pico-8 play session: hold → + tap 🅾, after a click and taps of 🅾, ❎, 🅾+❎, 🅾 in the second before t = 0

[t = 1 s] hold → ~1s, tap 🅾 ~2×
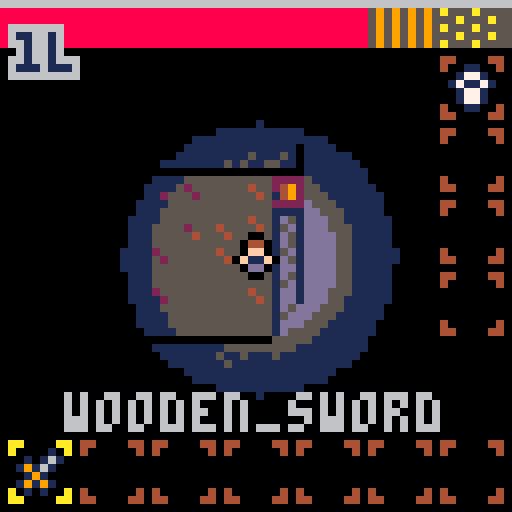
[t = 2 s] hold → ~2s, tap 🅾 ~4×
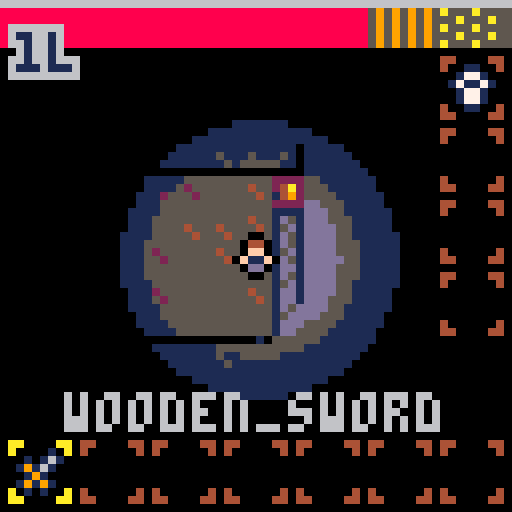
[t = 6 s] hold → ~6s, tap 🅾 ~10×
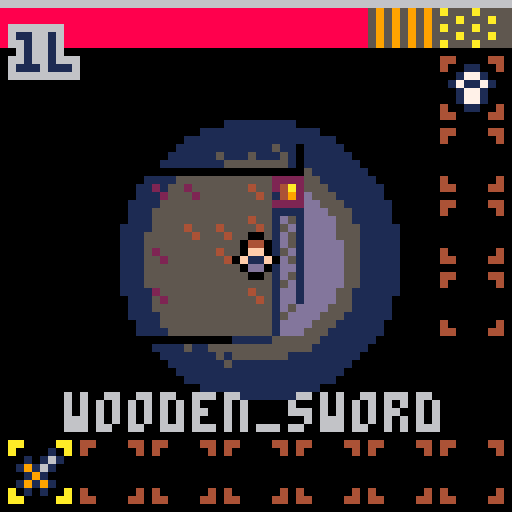
[t = 8 s] hold → ~8s, tap 🅾 ~14×
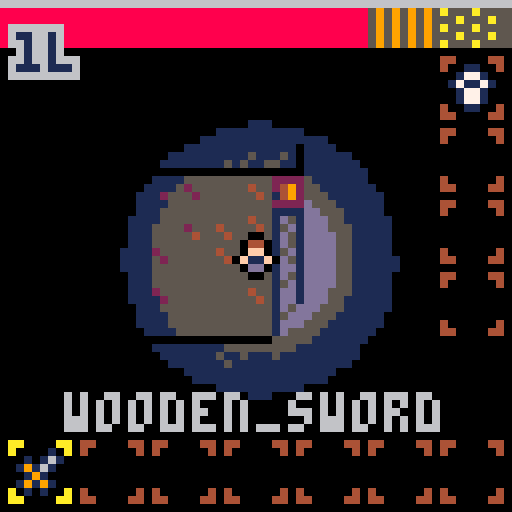

pico-8 cartridge
version 9
__lua__
-- lowrezjam17
-- by @egordorichev

-- sfx layout
-- 04 pickup
-- 05 hurt
-- 08 gameover
-- 09 drink potion
-- 10 level transition
-- 11 won!

cls()
poke(0x5f2c,3) -- set screen
-- to 64x64
music(0,1)
bp={0,1,2}
bp2={0,2,1}

function _init()
 pallete={}
 for i=1,7 do
  pallete[i]={}
  for j=0,15 do
   pallete[i][j]=sget(i,32+j)
  end
 end

 level=1
 won=false
 t=0
 t,shx,shy,cx,cy=0,0,0,0,0
 menu=true
 gameover=false
 objs=parse[[
to_update={},
collidable={},
enemy={},
items={},
chests={}
]]
 
 for i=0,4 do
  objs["to_draw"..i]={}
 end
 -- init game
 init_animations()
 init_items()
 init_enemies()
 player=new_player(generate())
 for i=1,7 do
  player.items[i]={nil,0}
 end
 player.items[1]={new_item("wooden_sword"),1}
 for i=1,4 do
  player.equpment[i]={nil,0}
 end
 player.equpment[1]={new_item("cloth_armor"),1}
 mvt=0
end

function _update()
 t+=1
 if menu then
  -- update menu
  if(btnp(5)) tin(function() menu=false end)
  return
 end
 -- update game
 if abs(shx)+abs(shy)<0.5 then
  shx,shy=0,0
 end
 shx*=-0.7
 shy*=-0.7
 if gameover then
  if(btn(5)) tin(function() _init() menu=false end)
 end
 if(tr) return
 
 -- update objects
 for obj in all(objs.to_update) do
  obj.update(obj)
 end
 mvt=max(0,mvt-1)
 
 if not gameover and player.health<=0 then
  sfx(8) 
  player.whiteframe=false 
  gameover=true 
  deregister(player)
  cls(7)
  flip()
  flip()
 end
end

tm=0

function _draw()
 tm+=1
 if(tr) return
 if menu then
	 for i=0,200 do
	  local x,y=rnd(64),rnd(64)
	  local d=sqrt(sqr(x-32)+sqr(y-36))
	  local ind=flr(d/8-t/20)%#bp+1
	  circ(x,y,1,(rnd()<0.5 and bp[ind] or bp2[ind]))
	 end
  -- draw menu
  textc("lowrez",10)
  textc("dungeon",20)
  if(t%30<20) text("press ❎",17,45)
  return
 end
 if won then
  for i=0,200 do
	  local x,y=rnd(64),rnd(64)
	  local d=sqrt(sqr(x-32)+sqr(y-36))
	  local ind=flr(d/8-t/20)%#bp+1
	  circ(x,y,1,(rnd()<0.5 and bp[ind] or bp2[ind]))
  end
	 textc("you won!",16)
	 textc("thanks for",40)
	 textc("playing!",50)
	 return
 end
 if(not tr) cls(13)
 
 camera(cx+shx,cy+shy)
 -- draw game
 map()
 draw_objects()
 camera(0,0)
 -- light mask
 local m=sin(t/100)*10
 for y=0,63 do
  local hm=rnd(0.1)-0.05
  for x=0,63 do
   local xx=x-32+hm
   local yy=y-32+hm
   local d=(xx)*(xx)+(yy)*(yy)-m
   if d>300 then
    pset(x,y,0)
   elseif d>100 then
    pset(x,y,pallete[flr((d-100)/50)+1][pget(x,y)])
   end
  end
 end
 -- draw ui
 rectfill(0,0,63,0,6)
 local ea=player.exp/player.max_exp*64
 if(ea>0) rectfill(0,0,ea,0,3)
 rectfill(0,1,63,5,5)
 local ha=player.health/player.max_health*9
 if ha>0 then 
  for i=0,ha-2 do
   print("█",i*7,1,8)
  end
  print("▥",ha*7-17,1,5)
  print("▥",ha*7-16,1,9)
  print("█",ha*7-9,1,5)
  print("░",ha*7-8,1,10)
 end
 text(player.level.."l",2,4,6)

 for i=0,6 do
  local it=player.items[i+1]
  if player.acit==i then 
	  spr(62,i*9+1,55)
	  printc(it[1] and it[1].name or "nothing",49,6) 
	 else
	  spr(63,i*9+1,55)
	 end
	 if it[1] then
	  local s,x,y=it[1].sp,i*9+3,57
	  allc(1)	
	  mspr(s,x-1,y)
	  mspr(s,x+1,y)
	  mspr(s,x,y-1)
	  mspr(s,x,y+1)
	  allc()	
	  mspr(s,x,y)
	 end
	 if it[2]>1 then
	   print(it[2],1+i*9+4,59,6)
	 end
 end
 for i=0,3 do
  local it=player.equpment[i+1]
	 spr(63,55,7+i*9)
	 if it[1] then
	  local s,x,y=it[1].sp,57,9+i*9
	  allc(1)	
	  mspr(s,x-1,y)
	  mspr(s,x+1,y)
	  mspr(s,x,y-1)
	  mspr(s,x,y+1)
	  allc()	
	  mspr(s,x,y)
	 end
 end
 if gameover then
  textc("gameover!",16)
  if(t%30<15) textc("❎ to retry ",40)
 end
end

--
-- game stuff
--

-- chests

function new_chest(x,y)
 return def([[
regs={to_draw1,collidable,chest}
]],{
  x=x*4,
  y=y*4,
  draw=draw_chest,
  hit=hit_chest
 })
end

function hit_chest(c)
 if(c.generated_loot) sfx(5) return
 sfx(4)
 c.generated_loot=true
 new_item(generate_chest_loot(),c.x,c.y,true)
end

function generate_chest_loot()
 local i=flr(rnd(#loot[level]-1))
 return loot[level][i+1]
end

function draw_chest(c)
 if(not can_see(flr(player.x/4),flr(player.y/4),flr(c.x/4),flr(c.y/4),false)) return
 local s=c.generated_loot and 15 or 14
 allc(0)
 mspr(s,c.x+1,c.y)
 mspr(s,c.x-1,c.y)
 mspr(s,c.x,c.y+1)
 mspr(s,c.x,c.y-1)
 allc()
 mspr(s,c.x,c.y)
end

-- creatures

function draw_animation(name,state,x,y,t,fl)
 local inf=anim_info[name][state]
 mspr(inf.sprites[flr(t/inf.dt)%#inf.sprites+1],
  x,y,fl or false)
end

function update_animation(c)
 c.animt+=0.01
end

function init_animations()
 anim_info=parse[[
player={
idle={
sprites={0},
dt=1
},
using={
sprites={0},
dt=1
},
moving={
sprites={32,33},
dt=0.05
}
},
rat={
idle={
sprites={128,129},
dt=0.08
}
},
skeleton={
idle={
sprites={224,225},
dt=0.05
}
},
fly={
idle={
sprites={192,193},
dt=0.05
}
},
crab={
idle={
sprites={160,161},
dt=0.05
}
}
]]
end

function draw_creature(c)
 local cs=can_see(flr(player.x/4),flr(player.y/4),flr(c.x/4),flr(c.y/4),mvt~=0)
 if c.name~="player" and c.far and cs then c.far=false end
 if not cs then return end
 allc(0)
 draw_animation(c.name,c.state,c.x-1,c.y,c.animt,c.flp)
 draw_animation(c.name,c.state,c.x+1,c.y,c.animt,c.flp)
 draw_animation(c.name,c.state,c.x,c.y-1,c.animt,c.flp)
 draw_animation(c.name,c.state,c.x,c.y+1,c.animt,c.flp)
 allc()
 if(c.whiteframe) allc(7)
 if(c.sc and not c.whiteframe) pal(3,c.sc)
 draw_animation(c.name,c.state,c.x,c.y,c.animt,c.flp)
 if(c.sc and not c.whiteframe) pal(3,3)
 if(c.whiteframe) allc()
end

-- players

function new_player(x,y)
 local scolors={8,9,3,1,2}
 return def([[
regs={to_draw2,to_update,collidable},
state=idle,
acit=0,
name=player,
health=20,
flp=false,
invt=0,
max_health=20,
exp=0,
max_exp=3,
animt=0,
items={},
equpment={},
vx=0,
vy=0,
level=1,
knock=0,
s=1
]],{
  x=x,
  y=y,
  draw=draw_player,
  update=update_player,
  hit=damage,
  sc=scolors[flr(rnd(#scolors))+1]
 })
end

function damage(en,am)
 sfx(5)
 for i=0,4+rnd(3) do
  new_particle(en.x,en.y,8)
 end
 local a=atan2(player.x-en.x,player.y-en.y)
 if en.invt<=0 then
  en.knock,en.whiteframe,en.invt=8,true,8
  local dmg,data=1,player.items[player.acit+1]
	 dmg=data[1].damage or 1
	 dmg=round((0.75+rnd(0.5))*dmg) 
	 en.health-=dmg
 end
 if en.health<0 then
  for i=0,5+rnd(3) do
   new_particle(en.x,en.y,6,3)
  end 
  if en.noeffect then
   shake_screen(1.5)
  else
   shake_screen(4)
  end
  player.exp+=en.exp
  if player.exp>=player.max_exp then
   player.exp=0
   player.level+=1
   player.max_exp=flr(player.max_exp*1.7) -- todo: better way to calc ➡️⬆️░☉➡️░☉
   local hc=flr(player.health*1.7)
   player.health+=hc
   player.max_health+=hc
   for i=0,9 do
    new_particle(player.x+2,player.y+2,11,3)
   end
  end
  if en.loot and chance(en.chance or 100) then
   new_item(en.loot,en.x,en.y,true)
  end
  deregister(en)
 else
  shake_screen(2)
 end
end

function draw_player(p,...)
 draw_creature(p,...)
 if p.state=="using" then
  local i=player.items[p.acit+1][1]
  local m=3*(p.flp and -1 or 1)
  local vm=p.animt>0.01 and 3 or 0
  spr(61,p.x-2+m,p.y-2,1,1,p.flp)
  local sp,x,y,f=i.sp,p.x+m,p.y-1+vm,p.animt>0.01
  allc(0)
  mspr(sp,x-1,y,p.flp,f)
  mspr(sp,x+1,y,p.flp,f)
  mspr(sp,x,y-1,p.flp,f)
  mspr(sp,x,y+1,p.flp,f)
  allc()
  mspr(sp,x,y,p.flp,f)
 end
end

function update_player(p)
 -- movement
 local ox,oy=p.x,p.y
 if btn(5) then
  if btnp(4) then
   local it=p.items[p.acit+1]
   if it[1] then
    it[2]-=1
    if it[2]==0 then
     it[1]=nil
    end
   end
  end
  if btnp(0) then
   p.acit-=1
   if(p.acit<0) p.acit=6
  end
  if btnp(1) then
   p.acit+=1
   if(p.acit>6) p.acit=0
  end
 else 
  if(btn(0)) p.x-=p.s p.flp=true
  if(btn(1)) p.x+=p.s p.flp=false
  p.x+=p.vx
  if(collide_map(p)) p.x=ox
  if(btn(2)) p.y-=p.s
  if(btn(3)) p.y+=p.s
  p.y+=p.vy
  if(collide_map(p)) p.y=oy
 end
 if mget(flr(p.x/4),flr(p.y/4))==2 then
  mset(flr(p.x/4),flr(p.y/4),3)
 elseif mget(flr(p.x/4+1),flr(p.y/4+1))==2 then
  mset(flr(p.x/4+1),flr(p.y/4+1),3)
 elseif mget(flr(p.x/4),flr(p.y/4))==34 or mget(flr(p.x/4+1),flr(p.y/4+1))==34 then
  level+=1
  if level==5 then
   tin(function() sfx(11) won=true end)
  else
   sfx(10)
   tin(function() p.x,p.y=generate() end)
  end
  return
 end
 if btnp(4) then
  local it=p.items[p.acit+1]
  if it[1] then
   p.used=it[1].use and it[1].use(it[1])
   p.state="using"
   p.animt=0
  end
 end
 p.vx*=0.8
 p.vy*=0.8
 if abs(p.vx)+abs(p.vy)<1 then
  p.vx,p.vy=0,0
 end
 if p.invt>0 then
  p.invt-=1
  if(p.invt==0) p.whiteframe=false
 end
 if p.state=="using" then
  -- hit objects
  if p.animt==0 then
   local hit={x=p.x,y=p.y,h=20,w=14}
   if p.flp then hit.x-=6 else hit.x+=6 end
   local list=all_collide_objgroup(hit,"collidable")
   for o in all(list) do
    if(o~=player) o:hit()
   end
  end
  -- animation
  if p.animt>0.02 then
    p.state="idle"
	   if p.used then
	    p.items[p.acit+1][2]-=1
	    if p.items[p.acit+1][2]==0 then
	     p.items[p.acit+1]={nil,0}
	    end
	   end
	   p.used=false
  end
 end
 -- anim
 if (p.x~=ox or p.y~=oy) and 
  (p.state=="idle" or p.state=="moving") then p.state="moving"
 elseif p.state=="moving" then p.state="idle" end
 update_animation(p)
 -- camera
 cx,cy=p.x-30,p.y-30
end

function all_collide_objgroup(obj,groupname)
 local list={}
 for obj2 in group(groupname) do
  if obj2~=obj and not obj2.hidden and collide(obj.x,obj.y,4,4,obj2.x,obj2.y,4,4) then
   add(list,obj2)
  end
 end
 return list
end

function group(name) return all(objs[name]) end

-- items

function new_item(name,x,y,r)
 local i=items[name] or _items[name]
 local it=merge(merge(parse[[
regs={to_draw1,items}
]],{
  name=name,
  x=x,
  y=y,
  draw=draw_item,
  dropped=r and true or false
 }),i)
 if(r) register(it)
 return it
end 

function draw_item(it)
 if not it.dropped or not can_see(flr(player.x/4),flr(player.y/4),flr(it.x/4),flr(it.y/4)) then return end
 if collide(it.x,it.y,4,4,
   player.x,player.y,4,4) then
  local slot=-1
  for i=1,#player.items do
   if player.items[i][1] and player.items[i][1].name==it.name then
    slot=i
    break
   end
  end
  if slot==-1 then
   for i=1,#player.items do
    if player.items[i][1]==nil then
     slot=i
     break
    end
   end
  end
  if slot~=-1 then
   it.dropped=false
   player.items[slot][1]=it
   player.items[slot][2]=player.items[slot][2] and player.items[slot][2]+1 or 1
   deregister(it)
   sfx(4)
  end
 end
 allc(0)
 local x,y=it.x,it.y
 mspr(it.sp,x-1,y)
 mspr(it.sp,x+1,y)
 mspr(it.sp,x,y-1)
 mspr(it.sp,x,y+1)
 allc()
 mspr(it.sp,it.x,it.y)
end

function init_items()
 _items=parse[[
wooden_sword={damage=1,sp=130},
iron_sword={damage=2,sp=196},
knife={damage=2,sp=192},
staff={damage=2,sp=226},
spear={damage=3,sp=227},
war_axe={damage=4,sp=228},
war_hammer={damage=5,sp=229},
healing_potion={effect=health,use=potion},
damage_potion={effect=damage,use=potion},
mindvision_potion={effect=mindvision,use=potion},
cloth_armor={defense=1,use=equip,sp=135},
leather_armor={defense=2,use=equip,sp=134},
mail_armor={defense=3,use=equip,sp=166},
scale_armor={defense=4,use=equip,sp=136},
plate_armor={defense=5,use=equip,sp=137},
ruby_ring={use=equip,sp=198}
]]
 items={}
 local uses={
  potion=drink_potion,
  equip=equip,
 }
 local potion_colors={131,132,133,162,163,164,165}
 local names={"green","cyan","yellow","red","blue","pink","purple"}
 for k,it in pairs(_items) do
  if it.use then
   if it.effect then
    local i=flr(rnd(#potion_colors))+1
    it.sp=potion_colors[i]
    it.name=names[i].."_potion"
    items[it.name]=it
    del(potion_colors,potion_colors[i])
    del(names,names[i])
   else
    items[k]=it
   end
   it.use=uses[it.use]
  end
 end
 
 -- comma after last elements is important!
 loot=parse[[
{
healing_potion,
iron_sword,
damage_potion,
mindvision_potion,
leather_armor,
},
{
healing_potion,
staff,
damage_potion,
spear,
mail_armor,
},
{
healing_potion,
war_axe,
scale_armor,
},
{
healing_potion,
plate_armor,
war_hammer,
},
{
healing_potion,
}
]]
end

function drink_potion(p)
 sfx(9)
 if p.effect=="health" then
  player.health=player.max_health
 elseif p.effect=="mindvision" then
  mvt=600
 elseif p.effect=="damage" then
  player.health-=player.max_health/2
  shake_screen(4)
 end
 return true
end

function swap_slot(it,a,b)
 local tmp=player.equpment[a]
 player.equpment[a]={it,1}
 player.items[b]=tmp
end

function equip(it)
 if it.defense then
  swap_slot(it,1,player.acit+1) 
 else
  for i=1,4 do
   if player.equpment[i][1]==nil then
    swap_slot(it,i,player.acit+1) 
    return false
   end
  end
  end
 return false
end

-- enemies

function init_enemies()
 enemies=parse[[rat={loot=healing_potion,chance=30,exp=1,damage=2,health=3,ai=rat},skeleton={exp=2,health=5,damage=3,ai=rat},fly={exp=3,health=10,damage=6,ai=fly},crab={exp=4,health=20,damage=8,ai=crab}]]
 local ais={
  rat=update_rat,
  fly=update_fly,
  crab=update_crab
 }
 for k,e in pairs(enemies) do
  e.ai=ais[e.ai]
 end
end

function new_enemy(name,x,y) 
 return merge(def([[
animt=%0.2,
state=idle,
knock=0,
far=true,
invt=0,
regs={to_update,enemy,to_draw2,collidable}
]],{
  name=name,
  x=x,
  y=y,
  draw=draw_creature,
  update=update_enemy,
  hit=damage
 }),enemies[name])
end

function update_enemy(e)
 update_animation(e)
 if e.far then return end
 if e.invt>0 then
  e.invt-=1
  if(e.invt<=0) e.whiteframe=false
 end
 local mx,my=e.ai(e,e.knock>0)
 local ox,oy=e.x,e.y
 if e.knock>0 then
  e.knock-=1
	 e.x-=mx
	 if(collide_map(e)) e.x=ox
	 e.y-=my
	 if(collide_map(e)) e.y=oy
  e.flp=mx>0.1
 else 
	 e.x+=mx
	 if(collide_map(e)) e.x=ox
	 e.y+=my
	 if(collide_map(e)) e.y=oy
  e.flp=mx<0.1
 end
 if mget(flr(e.x/4),flr(e.y/4))==2 then
  mset(flr(e.x/4),flr(e.y/4),3)
 end
 if player.invt==0 and collide(e.x,e.y,4,4,player.x,player.y,4,4) then
  sfx(5)
  shake_screen(2)
  local a=atan2(player.x-e.x,player.y-e.y)
  player.vx+=2*cos(a)
  player.vy+=2*sin(a) -- todo
  player.whiteframe=true
  player.invt=8
  player.health-=max(0,e.damage-get_eq_stat("defense"))
  for i=0,4+rnd(3) do
   new_particle(player.x,player.y,8)
  end
 end
end

function get_eq_stat(s)
 local n=0
 for i=1,4 do
  local it=player.equpment[i]
  if it[1] then
   n+=(it[1][s] and it[1][s] or 0)
  end
 end
 return n
end

-- ais

function update_rat(r)
 return mid(-0.5,0.5,player.x-r.x),
  mid(-0.5,0.5,player.y-r.y)
end

-- todo: other ➡️░⬆️◆➡️░
function update_fly(f,k)
 local s=k and 1 or 0.3+cos(t/30)/2
 return mid(-s,s,player.x-f.x),
  mid(-s,s,player.y-f.y)
end

function update_crab(c,k)
 local s=k and 1 or 0.3+cos(t/30)/4
 return mid(-0.5,0.5,player.x-c.x),
  mid(-0.5,0.5,player.y-c.y)
end

-- level gen

function generate()
 for e in all(objs.enemy) do
  deregister(e)
 end
 for c in all(objs.chest) do
  deregister(c)
 end
 local rectfilll=function(x1,y1,x2,y2,c)
  for xx=x1,x2 do
  for yy=y1,y2 do
   if type(c)=="table" then
    mset(xx,yy,c[flrnd(#c)+1])
   else mset(xx,yy,c) end
  end
  end
 end

 local x,y=48+flrnd(32),8+flrnd(16)
 local sx,sy,dirs,nrooms,dir=x,y,{{-1,0},{1,0},{0,-1},{0,1}},1,nil
 rectfilll(0,0,127,31,2)
 rectfilll(1,1,126,30,0)
 rectfilll(x-2,y-2,x+2,y+2,{4,5,6,7})

 while nrooms<32 do
  if chance(50) or not dir then
   dir=pick(dirs)
  end
  local px,py=x,y
  x+=dir[1]
  y+=dir[2]
  local c=mget(x,y)
  if c==2 then
   x=px
   y=py
   dir=nil
  elseif c==1 then
   x+=dir[1]
   y+=dir[2]
  elseif c==0 then
   local b=true
   local n=sgn(dir[1])*sgn(dir[2])
   for xx=-dir[2],dir[2]+2*dir[1],n do
   for yy=-dir[1],dir[1]+2*dir[2],n do
    b=b and mget(x+xx,y+yy)==0
   end
   end
   if b then
    mset(x,y,1)
    x+=dir[1]
    y+=dir[2]
    local ar,arr,arrr={x,y,x,y},{-1,-1,1,1},parse"0,0,0,0"
    repeat
     local n=flrnd(4)+1
     ar[n]+=arr[n]
     local b
     for xx=ar[1]-1,ar[3]+1 do
     for yy=ar[2]-1,ar[4]+1 do
      b=b or mget(xx,yy)>1
     end
     end
     if b or arrr[n]>5 then
      ar[n]-=arr[n]
      arr[n]=0
     end
     arrr[n]+=1     
     if chance(15) then
      arr[n]=0
     end   
     b=true
     for i=1,4 do b=b and arr[i]==0 end
    until b    
    rectfilll(ar[1],ar[2],
     ar[3],ar[4],{4,5,6,7})
    local en=generate_enemy()
    if en then
	    local x,y=
	     (ar[1]+1+flr(rnd(ar[3]-ar[1]-2)))*4+4,
	     (ar[2]+1+flr(rnd(ar[4]-ar[2]-2)))*4+4
	    if is_free(x/4-1,y/4-1) then
	     new_enemy(en,x,y)
	    end
	   end
	   nrooms+=1
   else
    x=px
    y=py
    dir=nil
   end
  end
 end
 local maaap={}
 for y=0,31 do
	 for x=0,127 do
	  local c,a,v=mget(x,y),y*128+x
	  if c==1 then v=3
	  elseif c<=2 then v=0
	  else v=c-2 end
	  maaap[a]=v
	 end
 end
 for y=0,31 do
	 for x=0,127 do
	  local a=y*128+x
	  local c=maaap[a]
	  if c==3 then
	   if maaap[a-1]==0 and maaap[a+1]==0 then
	    mset(x,y,2)
	   elseif maaap[a-128]==0 and maaap[a+128]==0 then
	    mset(x,y,2)
	   end
	  end
	 end
 end
 for y=0,31 do
  for x=0,127 do
  if(mget(x,y)==0) mset(x,y,flrnd(4)+8)
  end
 end
 local i=0 
 while not is_free(x1,y1) do
  i+=1
  if i>999 then return generate() end
  x1,y1=flrnd(4+116),flrnd(20)+5
 end
 mset(x1,y1,34)
 for j=0,2+flrnd(2) do
	 i=0 
  x1,y1=flrnd(4+116),flrnd(20)+5
	 while not is_free(x1,y1) do
	  i+=1
	  if i>999 then return generate() end
	  x1,y1=flrnd(4+116),flrnd(20)+5
	 end
	 new_chest(x1,y1+1)
 end
 return untile(sx-1,sy-1)-- ⧗░⬆️☉🅾️⧗░
end

function is_free(x,y)
 local t=mget(x,y)
 return t==5 or t==4 or t==6 or t==7
end

function generate_enemy()
 if(rnd()<0.1) return
 if level==1 then
  return "rat"
 elseif level==2 then
  return rnd()<0.1 and "rat" or "skeleton"
 elseif level==3 then 
  return rnd()<0.1 and "skeleton" or "fly"
 elseif level==4 then
  return rnd()<0.1 and "fly" or "crab"
 end
end

-- map function
local vr=30

function map()
 local sx,sy=flr(cx/4),flr(cy/4)
 for y=sy,sy+16 do
  for x=sx,sx+16 do
   local t=mget(x,y)
   if t~=0 then 
    if can_see(flr(player.x/4),flr(player.y/4),x,y) then
     mspr(t,x*4,y*4)
     if t>7 and t~=33 and t~=34 then
      local s=0
	     if(com(mget(x,y-1),t)) s+=1
	     if(com(mget(x+1,y),t)) s+=2
	     if(com(mget(x,y+1),t)) s+=4
	     if(com(mget(x-1,y),t)) s+=8
	     mspr(64+s,x*4,y*4)
	    end
    else
     mspr(12,x*4,y*4)
    end
   end
  end
 end
end

function com(a,b)
 if a==8 or a==9 or a==10 or a==11 or a==12 then
  return b==8 or b==9 or b==10 or b==11 or b==12
 end
 return false
end

-- light

function can_see(x0,y0,x1,y1,c)
 if (x0-x1)*(x0-x1)+
   (y0-y1)*(y0-y1)>vr then
		return false
 end
 if(c) return true
 
 dx=abs(x0-x1)
	dy=abs(y0-y1)
	sx=x0<x1 and 1 or -1
	sy=y0<y1 and 1 or -1
	err=dx-dy
	fnd=false
	while true do
		if(fnd) return false
		local t=mget(x0,y0)
		if(t==2 or fget(tmspr(t),0)) fnd=true
		if(x0==x1 and y0==y1) break
		e2=err*2
		
		if e2>-dx then
			err-=dy
			x0+=sx
  end

		if e2<dx then
			err+=dx
			y0+=sy
		end
	end
 
	return true
end

--
-- engine
--

function in_box(x,y,x1,y1,x2,y2)
 return x>=x1 and x<x2 and y>=y1 and y<y2
end
	
function rnd128() return rnd(128) end
function flrnd(a) return flr(rnd(a)) end
function pick(ar,k) k=k or #ar return ar[flr(rnd(k))+1] end

function dist(x1,y1,x2,y2) return sqrt(sqr(x2-x1)+sqr(y2-y1)) end

function tile(x,y) return flr(x/8),flr(y/8) end
function untile(x,y) return x*4+4,y*4+4 end

function ceil(a) return flr(a+0x.ffff) end
function round(a) return flr(a+0.5) end
function lerp(a,b,i) return (1-i)*a+i*b end
function clamp(a,mi,ma) return min(max(a,mi),ma) end
function sqr(a) return a*a end


-- random

function rm(a,b)
 if a>b then a,b=b,a end 
 return flr(a+rnd(b-a))
end

function chance(a) return rnd(100)<a end

-- graphics

function allc(c)
 for i=0,15 do
  pal(i,c or i)
 end
end

function new_particle(x,y,c,r,vx,vy,t)
 return def([[
regs={to_draw4}
]],{
  x=x,
  y=y,
  t=t or 20,
  r=r,
  c=c or 10,
  vx=vx or rnd(1)-0.5,
  vy=vy or rnd(1)-0.5,
  draw=draw_particle
 })
end

function draw_particle(p)
 p.t-=1
 if p.r then
  p.r-=0.1
  if p.r<=0 then
   deregister(p)
  end
 else
  if p.t==0 then
   deregister(p)
  end
 end
 p.x+=p.vx
 p.y+=p.vy
 p.vx*=0.9
 p.vy*=0.9
 circfill(p.x,p.y,p.r or 0,p.c)
end
function mspr(i,x,y,fl,f)
 sspr(i%32*4,flr(i/32)*4,4,4,x,y,4,4,fl,f)
end

function tmspr(i)
 if i<32 then return i/2 else return flr(i/4) end
end

function tin(f)
 tr=true
 for i=0,16 do
  _draw()
  circfill(32,32,i*4,0)
  flip()
 end
 cls()
 if(f) f()
 cls()
 flip()
 flip()
 flip()
 tr=false
 for i=16,0,-1 do
  _draw()
  circfill(32,32,i*4,0)
  flip()
 end
end

function shake_screen(am)
 local a=rnd()
 shx=am*cos(a or 1)
 shy=am*sin(a or 1)
end

function printc(s,y,c)
 print(s,32-#s*2,y,c)
end

-- could be done better
-- with rectfill()
function text(s,x,y,c)
 for ty=y+1,y-1,-1 do
  for tx=x-1,x+1 do
   print(s,tx,ty,c or 7)
  end
 end
 print(s,x,y,1)
end

function textc(s,y,c) text(s,32-#s*2,y,c) end

-- collisions

function collide(x1,y1,w1,h1,
  x2,y2,w2,h2)
 return x1<x2+w2 and
  x2<x1+w1 and
  y1<y2+h2 and
  y2<y1+h1
end

-- ~70 tokens
function collide_map(o)
 local x1=flr(o.x/4)
 local y1=flr(o.y/4)
 local x2=flr((o.x+3)/4)
 local y2=flr((o.y+3)/4)
 local a=fget(tmspr(mget(x1,y1)),0)
 local b=fget(tmspr(mget(x1,y2)),0)
 local c=fget(tmspr(mget(x2,y2)),0)
 local d=fget(tmspr(mget(x2,y1)),0)
 return a or b or c or d
end

-- objects
function draw_objects()
 for i=0,4 do
  local dobjs=objs["to_draw"..i]
  -- sort by y
  for i=2,#dobjs do
   if dobjs[i-1].y>dobjs[i].y then
    local k=i
    while(k>1 and dobjs[k-1].y>dobjs[k].y) do
     local s=dobjs[k]
     dobjs[k],dobjs[k-1]=dobjs[k-1],s
     k-=1
    end
   end
  end 
  for obj in all(dobjs) do
   if not obj.hidden then
    obj.draw(obj)
   end
  end
 end
end

function register(o)
 for r in all(o.regs) do
  add(objs[r],o)
 end
end

function deregister(o)
 for r in all(o.regs) do
  del(objs[r],o)
 end
end

-- string tricks 
-- ~300 tokens
nums={}
for i=0,9 do nums[""..i]=true end
function parse(str,ar)
 local c,lc,ar,field=1,1,{}
 
 while c<=#str do
  local char=sub(str,c,c)
  
  if char=='{' then
   local sc,k=c+1,0
   while sub(str,c,c)~='}' or k>1 do
    char=sub(str,c,c)
    if char=='{' then k+=1
    elseif char=='}' then k-=1 end
    c+=1
   end
   local v=parse(sub(str,sc,c-1))
   if field then
    ar[field]=v
   else
    add(ar,v)
   end
   lc=c+2
   c+=1
  elseif char=='=' then
   field,lc=sub(str,lc,c-1),c+1
  elseif char==',' or c==#str then
   if c==#str then c+=1 end
   local v,vb=sub(str,lc,c-1),sub(str,lc+1,c-1)
   local fc=sub(v,1,1)
   if nums[fc] then v=v*1
   elseif fc=='%' then v=rnd(vb)
   elseif v=='true' then v=true
   elseif v=='false' then v=false
   end
   
   if field then
    if nums[sub(field,1,1)] then field=field*1 end
    ar[field]=v
   else
    add(ar,v)
   end
   
   field,lc=nil,c+1
  elseif char=='\n' then
   lc+=1
  end
  c+=1
 end
 
 return ar
end

function merge(a,b)
 for k,v in pairs(b) do
  a[k]=v
 end
 return a
end

function def(s,m,r)
 local o=merge(parse(s),m)
 if(not r) register(o)
 return o
end
__gfx__
044055552222555255555555555555555d5ddddd5d5ddddddddd0000024024440000000000000000000000000000000000000000000000000000000000000000
0ff0555524a255525455555555555555d5ddd5ddd5dddd5ddddd0000244456660000000000000000000000000000000000000000000000000000000000000000
f33f55551492555255455555555554555ddd5dd5dd5dd5dddddd0000299424440000000000000000000000000000000000000000000000000000000000000000
0dd05555222255525555555555555545dddddddddddddd5ddddd0000244424440000000000000000000000000000000000000000000000000000000000000000
0440044046664ddd0000000000000000000000000000000000000000000000000000000000000000000000000000000000000000000000000000000000000000
0ff00ff01ddd16660000000000000000000000000000000000000000000000000000000000000000000000000000000000000000000000000000000000000000
f33ff33f46664ddd0000000000000000000000000000000000000000000000000000000000000000000000000000000000000000000000000000000000000000
0d0000d01ddd16660000000000000000000000000000000000000000000000000000000000000000000000000000000000000000000000000000000000000000
11111001111110001111100111111000111100011111000011110001111100000000000000000000000000000000000000000000000000000000000000000000
10011001100010001001100110001000000100010000000000010001000000000000000000000000000000000000000000000000000000000000000000000000
10011001100010001001100110001000000100010000000000010001000000000000000000000000000000000000000000000000000000000000000000000000
11111111111111111001100110001000111111111111111100010001000000000000000000000000000000000000000000000000000000000000000000000000
00000000000000000000000000000000000000000000000000000000000000000000000000000000000000000000000000000000000000000000000000000000
00000000000000000000000000000000000000000000000000000000000000000000000000000000000000000000000000000000000000000000000000000000
00000000000000000000000000000000000000000000000000000000000000000000000000000000000000000000000000000000000000000000000000000000
00000000000000000000000000000000000000000000000000000000000000000000000000000000000000000000000000000000000000000000000000000000
00d600d600066660666066600440077009900dd00000000000000000000000000000000000000000000000000000000000000000000000000000000000000000
0d660d669060060006000600444471179339dccd0000000000000000000000000000000000000000000000000000000000000000000000000000000000000000
0eddeedd09003bb0dcc049900440077009900cc00000000000000000000000000000000000000000000000000000000000000000000000000000000000000000
e000000090903bb0dcc049900440077003300dd00000000000000000000000000000000000000000000000000000000000000000000000000000000000000000
80088008666066606660666006500440660077000000000000000000000000000000000000000000000000000000000000000000000000000000000000000000
6e8e6e8e060006000600060065654444566657660000000000000000000000000000000000000000000000000000000000000000000000000000000000000000
0ee00ee02880d1102ee0122006500440550566060000000000000000000000000000000000000000000000000000000000000000000000000000000000000000
080880802880d1102ee0122005600440000000000000000000000000000000000000000000000000000000000000000000000000000000000000000000000000
08080808000666660006000608000300aa000090000000000000000000000000000000000000000000000000000000000000000000007000aa0000aa44000044
6336033000606006506090600900090099aa0944000000000000000000000000000000000000000000000000000000000000000000000700a000000a40000004
03306336040066660600090090909090990994400000000000000000000000000000000000000000000000000000000000000000000000700000000000000000
00000000400066664050909009000900000004000000000000000000000000000000000000000000000000000000000000000000000000700000000000000000
0660066000060006990009900700010000e800540000000000000000000000000000000000000000000000000000000000000000000000070000000000000000
06700670004000489440099909000900e88854440000000000000000000000000000000000000000000000000000000000000000000000070000000000000000
7767776704000400044904999090909087804740000000000000000000000000000000000000000000000000000000000000000000000770a000000a40000004
0600007060004000409940000900090088804440000000000000000000000000000000000000000000000000000000000000000000000770aa0000aa44000044
00000000888888880000000000000000000000000000000000000000000000000000000000000000000000000000000000000000000000000000000000000000
10000000888888880000000000000000000000000000000000000000000000000000000000000000000000000000000000000000000000000000000000000000
22211000888888880000000000000000000000000000000000000000000000000000000000000000000000000000000000000000000000000000000000000000
33311000888888880000000000000000000000000000000000000000000000000000000000000000000000000000000000000000000000000000000000000000
42221000888888880000000000000000000000000000000000000000000000000000000000000000000000000000000000000000000000000000000000000000
55511000888888880000000000000000000000000000000000000000000000000000000000000000000000000000000000000000000000000000000000000000
65551000888888880000000000000000000000000000000000000000000000000000000000000000000000000000000000000000000000000000000000000000
76551000888888880000000000000000000000000000000000000000000000000000000000000000000000000000000000000000000000000000000000000000
82111000000000000000000000000000000000000000000000000000000000000000000000000000000000000000000000000000000000000000000000000000
94211000000000000000000000000000000000000000000000000000000000000000000000000000000000000000000000000000000000000000000000000000
a9421000000000000000000000000000000000000000000000000000000000000000000000000000000000000000000000000000000000000000000000000000
b3111000000000000000000000000000000000000000000000000000000000000000000000000000000000000000000000000000000000000000000000000000
cd511000000000000000000000000000000000000000000000000000000000000000000000000000000000000000000000000000000000000000000000000000
d5111000000000000000000000000000000000000000000000000000000000000000000000000000000000000000000000000000000000000000000000000000
e4211000000000000000000000000000000000000000000000000000000000000000000000000000000000000000000000000000000000000000000000000000
f9421000000000000000000000000000000000000000000000000000000000000000000000000000000000000000000000000000000000000000000000000000
00000000000000000000000000000000000000000000000000000000000000000000000000000000000000000000000000000000000000000000000000000000
00000000000000000000000000000000000000000000000000000000000000000000000000000000000000000000000000000000000000000000000000000000
00000000000000000000000000000000000000000000000000000000000000000000000000000000000000000000000000000000000000000000000000000000
00000000000000000000000000000000000000000000000000000000000000000000000000000000000000000000000000000000000000000000000000000000
00000000000000000000000000000000000000000000000000000000000000000000000000000000000000000000000000000000000000000000000000000000
00000000000000000000000000000000000000000000000000000000000000000000000000000000000000000000000000000000000000000000000000000000
00000000000000000000000000000000000000000000000000000000000000000000000000000000000000000000000000000000000000000000000000000000
00000000000000000000000000000000000000000000000000000000000000000000000000000000000000000000000000000000000000000000000000000000
00000000000000000000000000000000000000000000000000000000000000000000000000000000000000000000000000000000000000000000000000000000
00000000000000000000000000000000000000000000000000000000000000000000000000000000000000000000000000000000000000000000000000000000
00000000000000000000000000000000000000000000000000000000000000000000000000000000000000000000000000000000000000000000000000000000
00000000000000000000000000000000000000000000000000000000000000000000000000000000000000000000000000000000000000000000000000000000
00000000000000000000000000000000000000000000000000000000000000000000000000000000000000000000000000000000000000000000000000000000
00000000000000000000000000000000000000000000000000000000000000000000000000000000000000000000000000000000000000000000000000000000
00000000000000000000000000000000000000000000000000000000000000000000000000000000000000000000000000000000000000000000000000000000
00000000000000000000000000000000000000000000000000000000000000000000000000000000000000000000000000000000000000000000000000000000
00000000000000000000000000000000000000000000000000000000000000000000000000000000000000000000000000000000000000000000000000000000
00000000000000000000000000000000000000000000000000000000000000000000000000000000000000000000000000000000000000000000000000000000
00000000000000000000000000000000000000000000000000000000000000000000000000000000000000000000000000000000000000000000000000000000
00000000000000000000000000000000000000000000000000000000000000000000000000000000000000000000000000000000000000000000000000000000
00000000000000000000000000000000000000000000000000000000000000000000000000000000000000000000000000000000000000000000000000000000
00000000000000000000000000000000000000000000000000000000000000000000000000000000000000000000000000000000000000000000000000000000
00000000000000000000000000000000000000000000000000000000000000000000000000000000000000000000000000000000000000000000000000000000
00000000000000000000000000000000000000000000000000000000000000000000000000000000000000000000000000000000000000000000000000000000
00000000000000000000000000000000000000000000000000000000000000000000000000000000000000000000000000000000000000000000000000000000
00000000000000000000000000000000000000000000000000000000000000000000000000000000000000000000000000000000000000000000000000000000
00000000000000000000000000000000000000000000000000000000000000000000000000000000000000000000000000000000000000000000000000000000
00000000000000000000000000000000000000000000000000000000000000000000000000000000000000000000000000000000000000000000000000000000
00000000000000000000000000000000000000000000000000000000000000000000000000000000000000000000000000000000000000000000000000000000
00000000000000000000000000000000000000000000000000000000000000000000000000000000000000000000000000000000000000000000000000000000
00000000000000000000000000000000000000000000000000000000000000000000000000000000000000000000000000000000000000000000000000000000
00000000000000000000000000000000000000000000000000000000000000000000000000000000000000000000000000000000000000000000000000000000
00000000000000000000000000000000000000000000000000000000000000000000000000000000000000000000000000000000000000000000000000000000
00000000000000000000000000000000000000000000000000000000000000000000000000000000000000000000000000000000000000000000000000000000
00000000000000000000000000000000000000000000000000000000000000000000000000000000000000000000000000000000000000000000000000000000
00000000000000000000000000000000000000000000000000000000000000000000000000000000000000000000000000000000000000000000000000000000
00000000000000000000000000000000000000000000000000000000000000000000000000000000000000000000000000000000000000000000000000000000
00000000000000000000000000000000000000000000000000000000000000000000000000000000000000000000000000000000000000000000000000000000
00000000000000000000000000000000000000000000000000000000000000000000000000000000000000000000000000000000000000000000000000000000
00000000000000000000000000000000000000000000000000000000000000000000000000000000000000000000000000000000000000000000000000000000
00000000000000000000000000000000000000000000000000000000000000000000000000000000000000000000000000000000000000000000000000000000
00000000000000000000000000000000000000000000000000000000000000000000000000000000000000000000000000000000000000000000000000000000
00000000000000000000000000000000000000000000000000000000000000000000000000000000000000000000000000000000000000000000000000000000
00000000000000000000000000000000000000000000000000000000000000000000000000000000000000000000000000000000000000000000000000000000
00000000000000000000000000000000000000000000000000000000000000000000000000000000000000000000000000000000000000000000000000000000
00000000000000000000000000000000000000000000000000000000000000000000000000000000000000000000000000000000000000000000000000000000
00000000000000000000000000000000000000000000000000000000000000000000000000000000000000000000000000000000000000000000000000000000
00000000000000000000000000000000000000000000000000000000000000000000000000000000000000000000000000000000000000000000000000000000
00000000000000000000000000000000000000000000000000000000000000000000000000000000000000000000000000000000000000000000000000000000
00000000000000000000000000000000000000000000000000000000000000000000000000000000000000000000000000000000000000000000000000000000
00000000000000000000000000000000000000000000000000000000000000000000000000000000000000000000000000000000000000000000000000000000
00000000000000000000000000000000000000000000000000000000000000000000000000000000000000000000000000000000000000000000000000000000
00000000000000000000000000000000000000000000000000000000000000000000000000000000000000000000000000000000000000000000000000000000
00000000000000000000000000000000000000000000000000000000000000000000000000000000000000000000000000000000000000000000000000000000
00000000000000000000000000000000000000000000000000000000000000000000000000000000000000000000000000000000000000000000000000000000
00000000000000000000000000000000000000000000000000000000000000000000000000000000000000000000000000000000000000000000000000000000
00000000000000000000000000000000000000000000000000000000000000000000000000000000000000000000000000000000000000000000000000000000
00000000000000000000000000000000000000000000000000000000000000000000000000000000000000000000000000000000000000000000000000000000
00000000000000000000000000000000000000000000000000000000000000000000000000000000000000000000000000000000000000000000000000000000
00000000000000000000000000000000000000000000000000000000000000000000000000000000000000000000000000000000000000000000000000000000
00000000000000000000000000000000000000000000000000000000000000000000000000000000000000000000000000000000000000000000000000000000
00000000000000000000000000000000000000000000000000000000000000000000000000000000000000000000000000000000000000000000000000000000
00000000000000000000000000000000000000000000000000000000000000000000000000000000000000000000000000000000000000000000000000000000
00000000000000000000000000000000000000000000000000000000000000000000000000000000000000000000000000000000000000000000000000000000
00000000000000000000000000000000000000000000000000000000000000000000000000000000000000000000000000000000000000000000000000000000
00000000000000000000000000000000000000000000000000000000000000000000000000000000000000000000000000000000000000000000000000000000
00000000000000000000000000000000000000000000000000000000000000000000000000000000000000000000000000000000000000000000000000000000
00000000000000000000000000000000000000000000000000000000000000000000000000000000000000000000000000000000000000000000000000000000
00000000000000000000000000000000000000000000000000000000000000000000000000000000000000000000000000000000000000000000000000000000
00000000000000000000000000000000000000000000000000000000000000000000000000000000000000000000000000000000000000000000000000000000
00000000000000000000000000000000000000000000000000000000000000000000000000000000000000000000000000000000000000000000000000000000
00000000000000000000000000000000000000000000000000000000000000000000000000000000000000000000000000000000000000000000000000000000
00000000000000000000000000000000000000000000000000000000000000000000000000000000000000000000000000000000000000000000000000000000
00000000000000000000000000000000000000000000000000000000000000000000000000000000000000000000000000000000000000000000000000000000
00000000000000000000000000000000000000000000000000000000000000000000000000000000000000000000000000000000000000000000000000000000
00000000000000000000000000000000000000000000000000000000000000000000000000000000000000000000000000000000000000000000000000000000
00000000000000000000000000000000000000000000000000000000000000000000000000000000000000000000000000000000000000000000000000000000
00000000000000000000000000000000000000000000000000000000000000000000000000000000000000000000000000000000000000000000000000000000
00000000000000000000000000000000000000000000000000000000000000000000000000000000000000000000000000000000000000000000000000000000
00000000000000000000000000000000000000000000000000000000000000000000000000000000000000000000000000000000000000000000000000000000
__gff__
0000000001010000000000000000000001010000000000000000000000000000000000000000000000000000000000000000000000000000000000000000000000000000000000000000000000000000000000000000000000000000000000000000000000000000000000000000000000000000000000000000000000000000
0000000000000000000000000000000000000000000000000000000000000000000000000000000000000000000000000000000000000000000000000000000000000000000000000000000000000000000000000000000000000000000000000000000000000000000000000000000000000000000000000000000000000000
__map__
1113080000081210141109060606060606060606060606060606060606060000000000000000000000000000000000000000000000000000000000000000000000000000000000000000000000000000000000000000000000000000000000000000000000000000000000000000000000000000000000000000000000000000
12130a090008131316120a080606060606060606060606060606060606060000000000000000000000000000000000000000000000000000000000000000000000000000000000000000000000000000000000000000000000000000000000000000000000000000000000000000000000000000000000000000000000000000
141715090009090a111210090606060606060606060606060606060606060000000000000000000000000000000000000000000000000000000000000000000000000000000000000000000000000000000000000000000000000000000000000000000000000000000000000000000000000000000000000000000000000000
1113160800090b0a171416090a06060606060606060606060606060606060000000000000000000000000000000000000000000000000000000000000000000000000000000000000000000000000000000000000000000000000000000000000000000000000000000000000000000000000000000000000000000000000000
17150b0a080b1617101610120a06060606060606060606060606060606060000000000000000000000000000000000000000000000000000000000000000000000000000000000000000000000000000000000000000000000000000000000000000000000000000000000000000000000000000000000000000000000000000
1717131512151516161011110b08090a06060606060606060606060606060000000000000000000000000000000000000000000000000000000000000000000000000000000000000000000000000000000000000000000000000000000000000000000000000000000000000000000000000000000000000000000000000000
1114161612111608081110151215101706060606060606060606060606060000000000000000000000000000000000000000000000000000000000000000000000000000000000000000000000000000000000000000000000000000000000000000000000000000000000000000000000000000000000000000000000000000
1315171115151215061113121316101106060606060606060606060606060000000000000000000000000000000000000000000000000000000000000000000000000000000000000000000000000000000000000000000000000000000000000000000000000000000000000000000000000000000000000000000000000000
1015171712151616060606141313171406060606060606060606060606060000000000000000000000000000000000000000000000000000000000000000000000000000000000000000000000000000000000000000000000000000000000000000000000000000000000000000000000000000000000000000000000000000
1314141017171315060614101211101306060606060606060606060606060000000000000000000000000000000000000000000000000000000000000000000000000000000000000000000000000000000000000000000000000000000000000000000000000000000000000000000000000000000000000000000000000000
1114141017121415171215151712101306060606060606060606060606060000000000000000000000000000000000000000000000000000000000000000000000000000000000000000000000000000000000000000000000000000000000000000000000000000000000000000000000000000000000000000000000000000
1016131217061510111315121216161406060606060606060606060606060000000000000000000000000000000000000000000000000000000000000000000000000000000000000000000000000000000000000000000000000000000000000000000000000000000000000000000000000000000000000000000000000000
1317101512121211121112151606061506060606060606060606060606060000000000000000000000000000000000000000000000000000000000000000000000000000000000000000000000000000000000000000000000000000000000000000000000000000000000000000000000000000000000000000000000000000
1616121012161017121214151211061706060606060606060606060606060000000000000000000000000000000000000000000000000000000000000000000000000000000000000000000000000000000000000000000000000000000000000000000000000000000000000000000000000000000000000000000000000000
1514151114140617101214151115061406060606060606060606060606060000000000000000000000000000000000000000000000000000000000000000000000000000000000000000000000000000000000000000000000000000000000000000000000000000000000000000000000000000000000000000000000000000
1014171514141314151114131512151406060606060606060606060606060000000000000000000000000000000000000000000000000000000000000000000000000000000000000000000000000000000000000000000000000000000000000000000000000000000000000000000000000000000000000000000000000000
0606060606060606060606060606060606060606060606060606060606060000000000000000000000000000000000000000000000000000000000000000000000000000000000000000000000000000000000000000000000000000000000000000000000000000000000000000000000000000000000000000000000000000
0606060606060606060606060606060606060606060606060606060606060000000000000000000000000000000000000000000000000000000000000000000000000000000000000000000000000000000000000000000000000000000000000000000000000000000000000000000000000000000000000000000000000000
0606060606060606060606060606060606060606060606060606060606060000000000000000000000000000000000000000000000000000000000000000000000000000000000000000000000000000000000000000000000000000000000000000000000000000000000000000000000000000000000000000000000000000
0606060606060606060606060606060606060606060606060606060606060000000000000000000000000000000000000000000000000000000000000000000000000000000000000000000000000000000000000000000000000000000000000000000000000000000000000000000000000000000000000000000000000000
0606060606060606060606060606060606060606060606060606060606060000000000000000000000000000000000000000000000000000000000000000000000000000000000000000000000000000000000000000000000000000000000000000000000000000000000000000000000000000000000000000000000000000
0606060606060606060606060606060606060606060606060606060606060000000000000000000000000000000000000000000000000000000000000000000000000000000000000000000000000000000000000000000000000000000000000000000000000000000000000000000000000000000000000000000000000000
0606060606060606060606060606060606060606060606060606060606060000000000000000000000000000000000000000000000000000000000000000000000000000000000000000000000000000000000000000000000000000000000000000000000000000000000000000000000000000000000000000000000000000
0606060606060606060606060606060606060606060606060606060606060000000000000000000000000000000000000000000000000000000000000000000000000000000000000000000000000000000000000000000000000000000000000000000000000000000000000000000000000000000000000000000000000000
0606060606060606060606060606060606060606060606060606060606060000000000000000000000000000000000000000000000000000000000000000000000000000000000000000000000000000000000000000000000000000000000000000000000000000000000000000000000000000000000000000000000000000
0606060606060606060606060606060606060606060606060606060606060000000000000000000000000000000000000000000000000000000000000000000000000000000000000000000000000000000000000000000000000000000000000000000000000000000000000000000000000000000000000000000000000000
0000000000000000000000000000000000000000000000000000000000000000000000000000000000000000000000000000000000000000000000000000000000000000000000000000000000000000000000000000000000000000000000000000000000000000000000000000000000000000000000000000000000000000
0000000000000000000000000000000000000000000000000000000000000000000000000000000000000000000000000000000000000000000000000000000000000000000000000000000000000000000000000000000000000000000000000000000000000000000000000000000000000000000000000000000000000000
0000000000000000000000000000000000000000000000000000000000000000000000000000000000000000000000000000000000000000000000000000000000000000000000000000000000000000000000000000000000000000000000000000000000000000000000000000000000000000000000000000000000000000
0000000000000000000000000000000000000000000000000000000000000000000000000000000000000000000000000000000000000000000000000000000000000000000000000000000000000000000000000000000000000000000000000000000000000000000000000000000000000000000000000000000000000000
0000000000000000000000000000000000000000000000000000000000000000000000000000000000000000000000000000000000000000000000000000000000000000000000000000000000000000000000000000000000000000000000000000000000000000000000000000000000000000000000000000000000000000
0000000000000000000000000000000000000000000000000000000000000000000000000000000000000000000000000000000000000000000000000000000000000000000000000000000000000000000000000000000000000000000000000000000000000000000000000000000000000000000000000000000000000000
